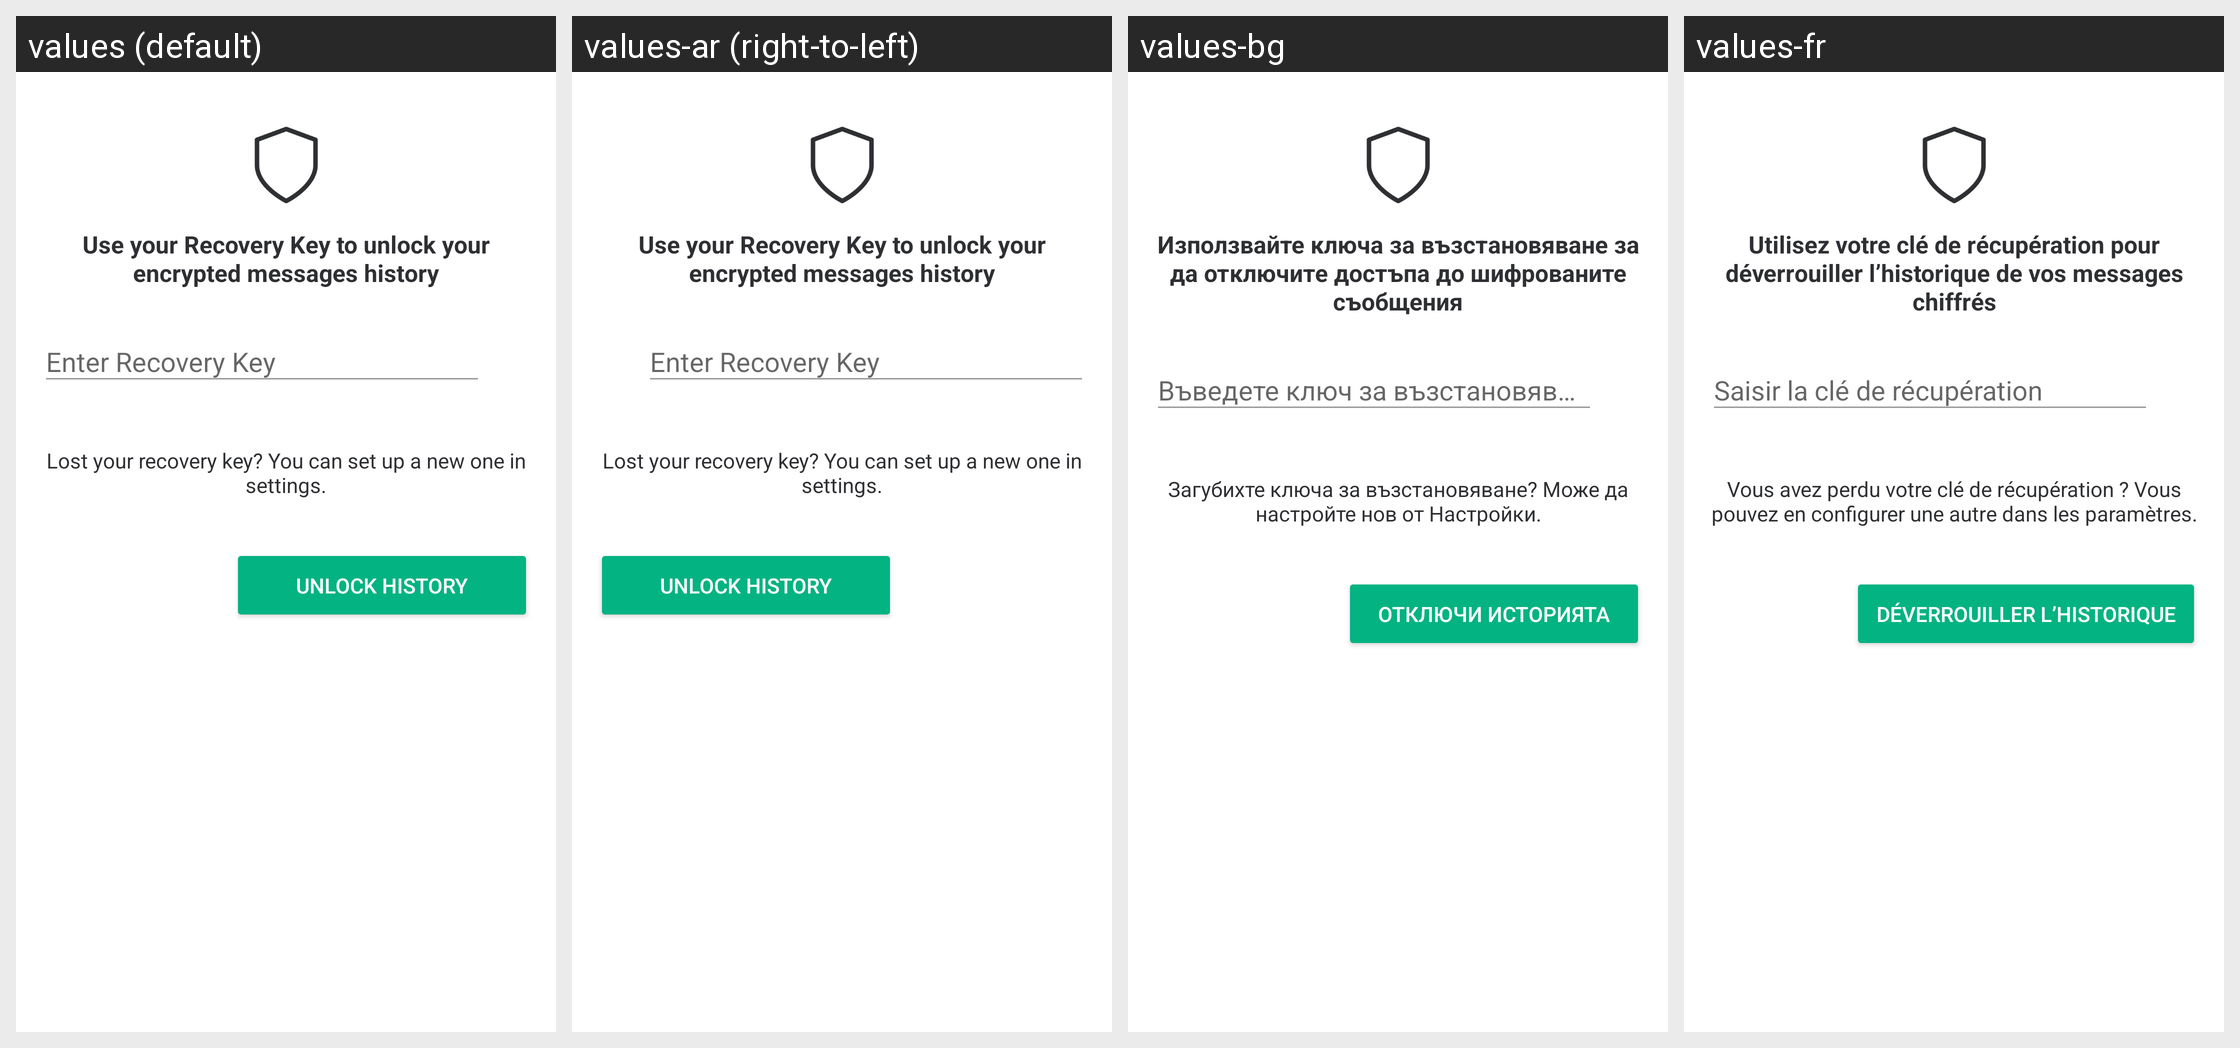

Translations of the strings shown on this Android screen, per locale in the grid:
Android screen res/layout/fragment_keys_backup_restore_from_key.xml rendered under 4 locales, left to right: values (default), values-ar (right-to-left), values-bg, values-fr. Device: Nexus 5 (rendered at 1080×1920; each locale shown at half size, 540×960, under a caption strip naming it); theme AppTheme.Light.
Other locales in the repository, not shown: values-bn-rIN, values-bs, values-ca, values-cs, values-cy, values-da, values-de, values-el, values-en-rGB, values-eo, values-es, values-es-rMX, values-eu, values-fa, values-fi, values-fy, values-ga, values-gl, values-he, values-hu, values-id, values-in, values-is, values-it, values-ja, values-ko, values-lv, values-nb-rNO, values-nl, values-nn, values-pl, values-pt, values-pt-rBR, values-ro, values-ru, values-sk, values-sq, values-sr, values-sv, values-te, values-th, values-tlh, values-tr, values-uk, values-vls, values-zh-rCN, values-zh-rTW.
Strings drawn on this screen, with the default value and each locale's value (text and hints the layout hard-codes, and strings that could not be matched under every locale, appear in the picture but are not listed):

keys_backup_restore_with_recovery_key
  values: Use your Recovery Key to unlock your encrypted messages history
  values-ar: Use your Recovery Key to unlock your encrypted messages history  [not translated; the default value is used]
  values-bg: Използвайте ключа за възстановяване за да отключите достъпа до шифрованите съобщения
  values-fr: Utilisez votre clé de récupération pour déverrouiller l’historique de vos messages chiffrés

keys_backup_restore_key_enter_hint
  values: Enter Recovery Key
  values-ar: Enter Recovery Key  [not translated; the default value is used]
  values-bg: Въведете ключ за възстановяване
  values-fr: Saisir la clé de récupération

keys_backup_restore_with_key_helper
  values: Lost your recovery key? You can set up a new one in settings.
  values-ar: Lost your recovery key? You can set up a new one in settings.  [not translated; the default value is used]
  values-bg: Загубихте ключа за възстановяване? Може да настройте нов от Настройки.
  values-fr: Vous avez perdu votre clé de récupération ? Vous pouvez en configurer une autre dans les paramètres.

keys_backup_unlock_button
  values: Unlock History
  values-ar: Unlock History  [not translated; the default value is used]
  values-bg: Отключи историята
  values-fr: Déverrouiller l’historique
